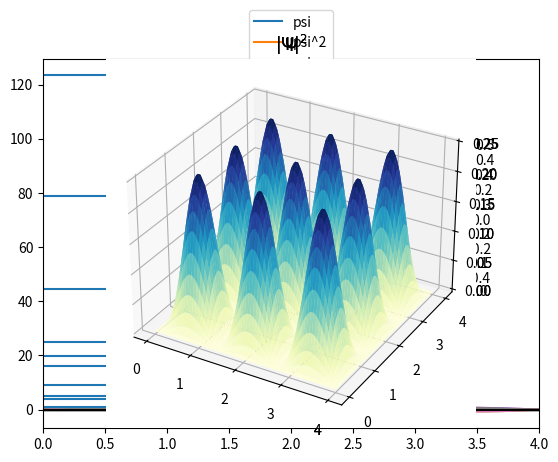

Write the Python code that produced this figure.
#!/usr/bin/env python
# coding: utf-8

# # Partícula en la caja

# A continuación estudiaremos sistemas sencillos que nos permiten entender como surge la cuantización. Además, nos permitirán familiarizarnos con los pasos para resolver los problemas de química cuántica. Podemos resumir estos como:
# 1. Identificar las interacciones y restricciones del sistema.
# 2. Escribir el Hamiltoniano ($\mathcal{H}$) y la ecuación de Schrödinger ($\mathcal{H}\psi = E \psi$).
# 3. Encontrar la función de onda ($\psi$).
# 4. Estudiar las condiciones de cuantización.

# ## Caja 1D

# La versión 1D de este sistema consiste en una partícula que se mueve en el espacio con un potencial definido en tres regiones
# 
# ```{margin}
# Note que la caja 1D es de hecho una `recta`.
# ```
# 
# <img src="images/caja1d.png" alt="Figura de la caja 1D" width="300"/>
# 
# es decir
# 
# $$
# V(x) = \left\{
#   \begin{array}{lll}
#   \infty      & \mathrm{si\ } x < 0 & I\\
#   0 & \mathrm{si\ } 0 \le x \le L & II \\
#   \infty     & \mathrm{si\ } x > L & III
#   \end{array}
#   \right.
# $$
# 
# Esto significa que la partícula está confinada a un intervalo en $x \epsilon [0,L]$.
# 
# La función de onda se puede dividir por regiones. Es imposible que la partícula se encuentre en la región I y en la región III, ya que el potencial es infinito, por lo tanto:
# 
# $$
# \psi(x) = 0 \left\{
#   \begin{array}{lll}
#   \mathrm{si\ } x < 0 & I\\
#   \mathrm{si\ } x > L & III
#   \end{array}
#   \right.
# $$
# 
# Para encontrar la función de onda en la región II hay que escribir la de Schrödinger
# 
# $$
# \left(- \frac{\hbar^2}{2m} \frac{d^2}{dx^2} \right)\psi(x) = E \psi(x)
# $$
# 
# cuya solución es
# 
# $$
# \begin{array}{lll}
#   \psi(x) = Acos(kx) + Bsin(kx)      & \mathrm{si\ } 0 \leq x \leq L; & k^2 = \frac{2mE}{\hbar^2}\\
#   \end{array}
# $$
# 
# posteriormente hay que recurrir a las condiciones a la frontera.
# 
# ```{admonition} Inserto matemático: Condiciones a la frontera
# :class: dropdown
# 
# La función de onda debe ser continua, esto significa que la región I y la región II deben unirse en el mismo punto, es decir, $\psi_{I}(0) = \psi_{II}(0) = 0$. Esto implica que $A=0$, ya que
# 
# $$
# \psi_{II}(0) = 0 = Acos(0) + Bsin(0) = A
# $$
# 
# Por la continuidad con la región III también se cumple $\psi_{II}(L) = \psi_{III}(L) = 0$, es decir
# 
# $$
# \psi_{II}(L) = 0 = Bsin(kL)
# $$
# 
# Ya obtuvimos que $A$ vale cero, sin embargo, $B$ no puede ser cero porque $\psi_{II}$ se anularía. La única forma de que se cumpla la `condición a la frontera` expresada en la ecuación anterior es que $kL$ sea un `múltiplo` de $\pi$, es decir $kL = n \pi$, o lo que es lo mismo
# 
# $$
# \begin{array}{ll}
#   k=\frac{n\pi}{L};      & n=1,2,3,...\\
# \end{array}
# $$
# 
# Note que en este punto, $k$, y por tanto la energía, ya no pueden tomar cualquier valor, ¡se han `cuantizado`!.
# 
# Hemos obtenido que
# 
# $$
# \psi = B sin \left( \frac{n \pi x}{L}\right)
# $$
# ```
# 
# Para encontrar el valor de B hay que normalizar la función de onda, resultando que:
# 
# $$
# \psi_n(x)=\left(\frac{2}{L}\right)^{1/2}sin\left(\frac{n\pi x}{L}\right)
# $$
# 
# Finalmente, la energía toma la forma
# 
# $$
#   \begin{array}{ll}
#   E = \frac{\hbar^2 k^2}{2m} = \frac{h^2 n^2}{8mL^2} = \frac{\hbar^2 \pi^2 n^2}{2mL^2};      & n=1,2,3,...\\
#   \end{array}
# $$

# **Importe las siguientes librerías**
# - numpy
# - pyplot de matplotlib

# In[1]:


#librerias


# In[2]:


import numpy as np
from matplotlib import pyplot as plt


# Considere un electrón dentro de una caja de longitud 4 angstroms. Defina las siguientes constantes
# ```{margin}
# Considerar $\hbar=1$, y $m_e=1$ se llama `unidades atómicas`.
# ```
# ```
# hbar = 1
# m = 1
# L = 4
# ```

# In[3]:


# Constantes


# In[4]:


hbar = 1
m = 1
L = 4


# **Grafique la función de onda ($\psi$) y su cuadrado ($\psi^2$) para n=1 y L=4.0 A**
# 
# ```{tip}
# 1. Declare la variable n asígnele su valor.
# 2. Cree el dominio de x de 0 a L con numpy.linspace, utilice una cantidad de puntos, por ejemplo 100.
# 3. Evalúe la función de onda en el dominio
# 4. Calcule el cuadrado de la función de onda en el dominio
# 5. Grafique la función de onda y su cuadrado usando matplotlib y pyplot.
# ```

# In[5]:


# Inserte código para gráfica


# In[6]:


# Gráfica de psi_1 y su cuadrado

n=1

x=np.linspace(0,L,100)

psi=np.sqrt(2.0/L)*np.sin(n*np.pi*x/L)
psi2=psi*psi

plt.plot(x,psi,label="psi")
plt.plot(x,psi2,label="psi^2")

plt.legend()
plt.axhline(y=0, color='k')
plt.show()


# **Grafique la función de onda ($\psi$) y su cuadrado ($\psi^2$) para n=1,2,3,4 para L=4.0 A**
# ```{tip}
# 1. Cree el dominio de x de 0 a L con numpy.linspace, utilice una cantidad de puntos, por ejemplo 100.
# 2. Evalúe las 4 funciones de onda en el dominio
# 3. Calcule el cuadrado de las 4 funciones de onda en el dominio
# 4. Grafique las funciones y su cuadrado usando matplotlib y pyplot.
# ```

# In[7]:


# Inserte código para gráfica


# In[8]:


# Gráfica de psi_1, psi_2, psi_3, psi_4 y su cuadrado

x=np.linspace(0,L,100)

n=1

psi=np.sqrt(2.0/L)*np.sin(n*np.pi*x/L)
psi2=psi*psi
plt.plot(x,psi,label="psi")
plt.plot(x,psi2,label="psi^2")

plt.legend()
plt.axhline(y=0, color='k')
plt.show()

n=2

psi=np.sqrt(2.0/L)*np.sin(n*np.pi*x/L)
psi2=psi*psi
plt.plot(x,psi,label="psi")
plt.plot(x,psi2,label="psi^2")

plt.legend()
plt.axhline(y=0, color='k')
plt.show()

n=3

psi=np.sqrt(2.0/L)*np.sin(n*np.pi*x/L)
psi2=psi*psi
plt.plot(x,psi,label="psi")
plt.plot(x,psi2,label="psi^2")

plt.legend()
plt.axhline(y=0, color='k')
plt.show()

n=4

psi=np.sqrt(2.0/L)*np.sin(n*np.pi*x/L)
psi2=psi*psi
plt.plot(x,psi,label="psi")
plt.plot(x,psi2,label="psi^2")

plt.legend()
plt.axhline(y=0, color='k')
plt.show()


# ```{admonition} Pregunta
# :class: warning
# 
# Encuentre un patrón entre el número cuántico $n$, el número de nodos de la función de onda, y el número de máximos del cuadrado de la función de onda
# ```

# Como estamos haciendo una secuencia de gráficas donde aumentamos n de uno en uno, podemos hacerlo con un ciclo for. **Repita la gráfica de la función de onda con $n=1,2,3,4$ utilizando un ciclo for**.

# In[9]:


# Inserte código para 4 gráficas en las que solo cambia el valor de n, use un for


# In[10]:


# Gráfica de psi_1, psi_2, psi_3, psi_4 y su cuadrado con for

x=np.linspace(0,L,100)

for n in range(1,5):
    psi=np.sqrt(2.0/L)*np.sin(n*np.pi*x/L)
    psi2=psi*psi
    plt.plot(x,psi,label="psi")
    plt.plot(x,psi2,label="$psi^2$")
    plt.legend()
    plt.axhline(y=0, color='k')
    plt.show()


# **Haga la gráfica de E en función de n para los primeros 5 niveles energéticos de un electrón en una caja.**
# 
# `````{tip}
# $$
# E = \frac{\hbar^2 \pi^2 n^2}{2mL^2}
# $$
# 
# Con $n=1,2,3,...$
# 
# Utilice la instrucción
# ```
# plt.hlines(valor,inicio,fin)
# ```
# Para trazar líneas horizontales desde `inicio` hasta `fin` del eje X en `valor` del eje Y.
# `````
# 
# Alternativamente, también puede graficar $n$ vs $E/\frac{\hbar^2 \pi^2}{2mL^2}$

# In[11]:


# Inserte código para gráfica


# In[12]:


L = 1

for n in range(1,6):
    plt.hlines(hbar**2*np.pi**2*n**2/(2*m*L**2),0,1)

plt.xlim(0,4)
plt.show()


# In[13]:


L = 1

for n in range(1,6):
    plt.hlines(n**2,0,1)

plt.xlim(0,4)
plt.show()


# ```{admonition} Pregunta
# :class: warning
# 
# ¿Qué causó la cuantización de la energía de la partícula en la caja?
# ```

# **Muestre que $\psi_1$ y $\psi_3$ son ortonormales (Tome $L=2.0$).**
# 
# ```{tip}
# Haga las integrales
# 
# $$
# \int_0^L \psi_1 \psi_1 dx = 1
# $$
# 
# $$
# \int_0^L \psi_3 \psi_3 dx = 1
# $$
# 
# $$
# \int_0^L \psi_1 \psi_3 dx = 0
# $$
# 
# ```

# In[14]:


# Integral


# In[15]:


import numpy as np
from scipy import integrate

L=2.0

psi_1psi_1 = integrate.quad(lambda x: np.sqrt(2.0/L)*np.sin(np.pi*1.0*x/L)*np.sqrt(2.0/L)*np.sin(np.pi*1.0*x/L),0,L)
psi_3psi_3 = integrate.quad(lambda x: np.sqrt(2.0/L)*np.sin(np.pi*3.0*x/L)*np.sqrt(2.0/L)*np.sin(np.pi*3.0*x/L),0,L)

psi_1psi_3 = integrate.quad(lambda x: np.sqrt(2.0/L)*np.sin(np.pi*1.0*x/L)*np.sqrt(2.0/L)*np.sin(np.pi*3.0*x/L),0,L)

print("Integrales")
print("psi_1psi_1",psi_1psi_1)
print("psi_3psi_3",psi_3psi_3)
print("psi_1psi_3",psi_1psi_3)


# ## Caja 2D

# El problema se  puede plantear como una partícula en una caja de 2-Dimensiones. En este caso, la partícula se confina en $x\varepsilon[0,L_x]$ y $y\varepsilon[0,L_y]$.
# 
# ```{margin}
# Note que la caja 2D es de hecho un `rectángulo` ¿Cómo será la caja 3D?.
# ```
# 
# <img src="images/caja2d.png" alt="Figura de la caja 2D" width="300"/>
# 
# La ecuación de Schrödinger a resolver es
# 
# $$
# -\frac{\hbar^2}{2m} \left(\frac{\partial^2}{\partial x^2} + \frac{\partial^2}{\partial y^2} \right)\psi(x,y)=E\psi(x,y)
# $$
# 
# Que se resuelve por el método de separación de variables y se obtiene:
# 
# $$
# \begin{array}{ll}
#   k_x=\frac{n_x\pi}{L_x};      & n_x=1,2,3,...\\
#   k_y=\frac{n_y\pi}{L_y};      & n_y=1,2,3,...\\
#   \end{array}
# $$
# 
# $$
# \psi_{n_x,n_y}(x,y)=\left(\frac{2}{L_x}\right)^{1/2} \left(\frac{2}{L_y}\right)^{1/2}sin\left(\frac{n_x\pi x}{L_x}\right)sin\left(\frac{n_y\pi y}{L_y}\right)
# $$
# 
# $$
# E = \frac{h^2 }{8m} \left(\frac{n_x^2}{L_x^2} + \frac{n_y^2}{L_y^2} \right)
# $$

# A continuación realizará una serie de pasos que le permitirán generar **la gráfica de $\psi_{1,1}$, es decir $n_x=1$ y $n_y=1$, y de $|\psi_{1,1}|^2$ con $L_x = L_y = 4.0$**
# 
# Para hacer gráficas 3D, importe la siguiente librería
# ```
# from mpl_toolkits import mplot3d
# ```

# In[16]:


# librería


# In[17]:


from mpl_toolkits import mplot3d


# **Declare los valores de Lx=4, Ly=4, nx=1 y ny=1** 

# In[18]:


#valores


# In[19]:


Lx=4.0
Ly=4.0

nx=1.0
ny=1.0


# Es muy frecuente que las gráficas de superficies requieran de un mallado.
# `````{tip}
# Genere un mallado con las siguientes instrucciones
# 
# 1 Declare un dominio para sus ejes, en este caso $x\in[0,L_x]$ y $y\in[0,L_y]$
# ```
# x = np.linspace(0, Lx, 30x = np.linspace(0, Lx, 30)
# y = np.linspace(0, Ly, 30)
# ```
# 
# 2 Genere el mallado con la instrucción meshgrid                
# ```
# X, Y = np.meshgrid(x, y)
# `````

# In[20]:


# Mallado


# In[21]:


x = np.linspace(0, Lx, 30)
y = np.linspace(0, Ly, 30)
X, Y = np.meshgrid(x, y)


# **Genere la gráfica de $\psi_{1,1}$, es decir $n_x=1$ y $n_y=1$, y de $|\psi_{1,1}|^2$ con $L_x = L_y = 4.0$**. 
# 
# `````{tip}
# Use el siguiente código. Note el uso de plt.axes para crear un eje 3D, y de ax.plot_surface
# ```
# psi = np.sqrt(2.0/Lx)*np.sqrt(2.0/Ly)*np.sin(nx*np.pi*X/Lx)*np.sin(ny*np.pi*Y/Ly)
# 
# ax = plt.axes(projection='3d')
# ax.plot_surface(X, Y, psi, rstride=1, cstride=1,
#                 cmap='YlGnBu', edgecolor='none')
# ax.set_title("$\Psi$")
# plt.show()
# 
# psi = np.sqrt(2.0/Lx)*np.sqrt(2.0/Ly)*np.sin(nx*np.pi*X/Lx)*np.sin(ny*np.pi*Y/Ly)
# 
# ax = plt.axes(projection='3d')
# ax.plot_surface(X, Y, psi**2.0, rstride=1, cstride=1,
#                 cmap='YlGnBu', edgecolor='none')
# ax.set_title("$|\Psi|^2$")
# plt.show()
# ```
# `````

# In[22]:


# Inserte código para gráfica


# In[23]:


psi = np.sqrt(2.0/Lx)*np.sqrt(2.0/Ly)*np.sin(nx*np.pi*X/Lx)*np.sin(ny*np.pi*Y/Ly)

ax = plt.axes(projection='3d')
ax.plot_surface(X, Y, psi, rstride=1, cstride=1,
                cmap='YlGnBu', edgecolor='none')
ax.set_title("$\Psi$")
plt.show()

psi = np.sqrt(2.0/Lx)*np.sqrt(2.0/Ly)*np.sin(nx*np.pi*X/Lx)*np.sin(ny*np.pi*Y/Ly)

ax = plt.axes(projection='3d')
ax.plot_surface(X, Y, psi**2.0, rstride=1, cstride=1,
                cmap='YlGnBu', edgecolor='none')
ax.set_title("$|\Psi|^2$")
plt.show()


# **Obtenga la gráfica de $\psi_{3,3}$ y $|\psi_{3,3}|^2$ con $L_x = L_y = 4.0$**
# 
# ```{tip}
# 1. Declare los valores de $L_x$, $L_y$, $n_x$ y $n_y$.
# 2. Genere el mallado
# 3. Genere la gráfica de $\psi$ y $\psi^2$.
# ```

# In[24]:


# Inserte código para gráfica


# In[25]:


Lx=4.0
Ly=4.0

nx=3.0
ny=3.0

x = np.linspace(0, Lx, 70)
y = np.linspace(0, Ly, 70)
X, Y = np.meshgrid(x, y)

psi = np.sqrt(2.0/Lx)*np.sqrt(2.0/Ly)*np.sin(nx*np.pi*X/Lx)*np.sin(ny*np.pi*Y/Ly)

ax = plt.axes(projection='3d')
ax.plot_surface(X, Y, psi, rstride=1, cstride=1,
                cmap='YlGnBu', edgecolor='none')
ax.set_title("$\Psi$")
plt.show()

psi = np.sqrt(2.0/Lx)*np.sqrt(2.0/Ly)*np.sin(nx*np.pi*X/Lx)*np.sin(ny*np.pi*Y/Ly)

ax = plt.axes(projection='3d')
ax.plot_surface(X, Y, psi**2.0, rstride=1, cstride=1,
                cmap='YlGnBu', edgecolor='none')
ax.set_title("$|\Psi|^2$")
plt.show()


# ## Referencias

# (1) Pilar, F. L. Elementary Quantum Chemistry, Dover ed.; Dover Publications: Mineola, N.Y, 2001.
# 
# (2) Breneman, G. L. The Two-Dimensional Particle in a Box. Journal of Chemical Education 1990, 67 (10), 866.
